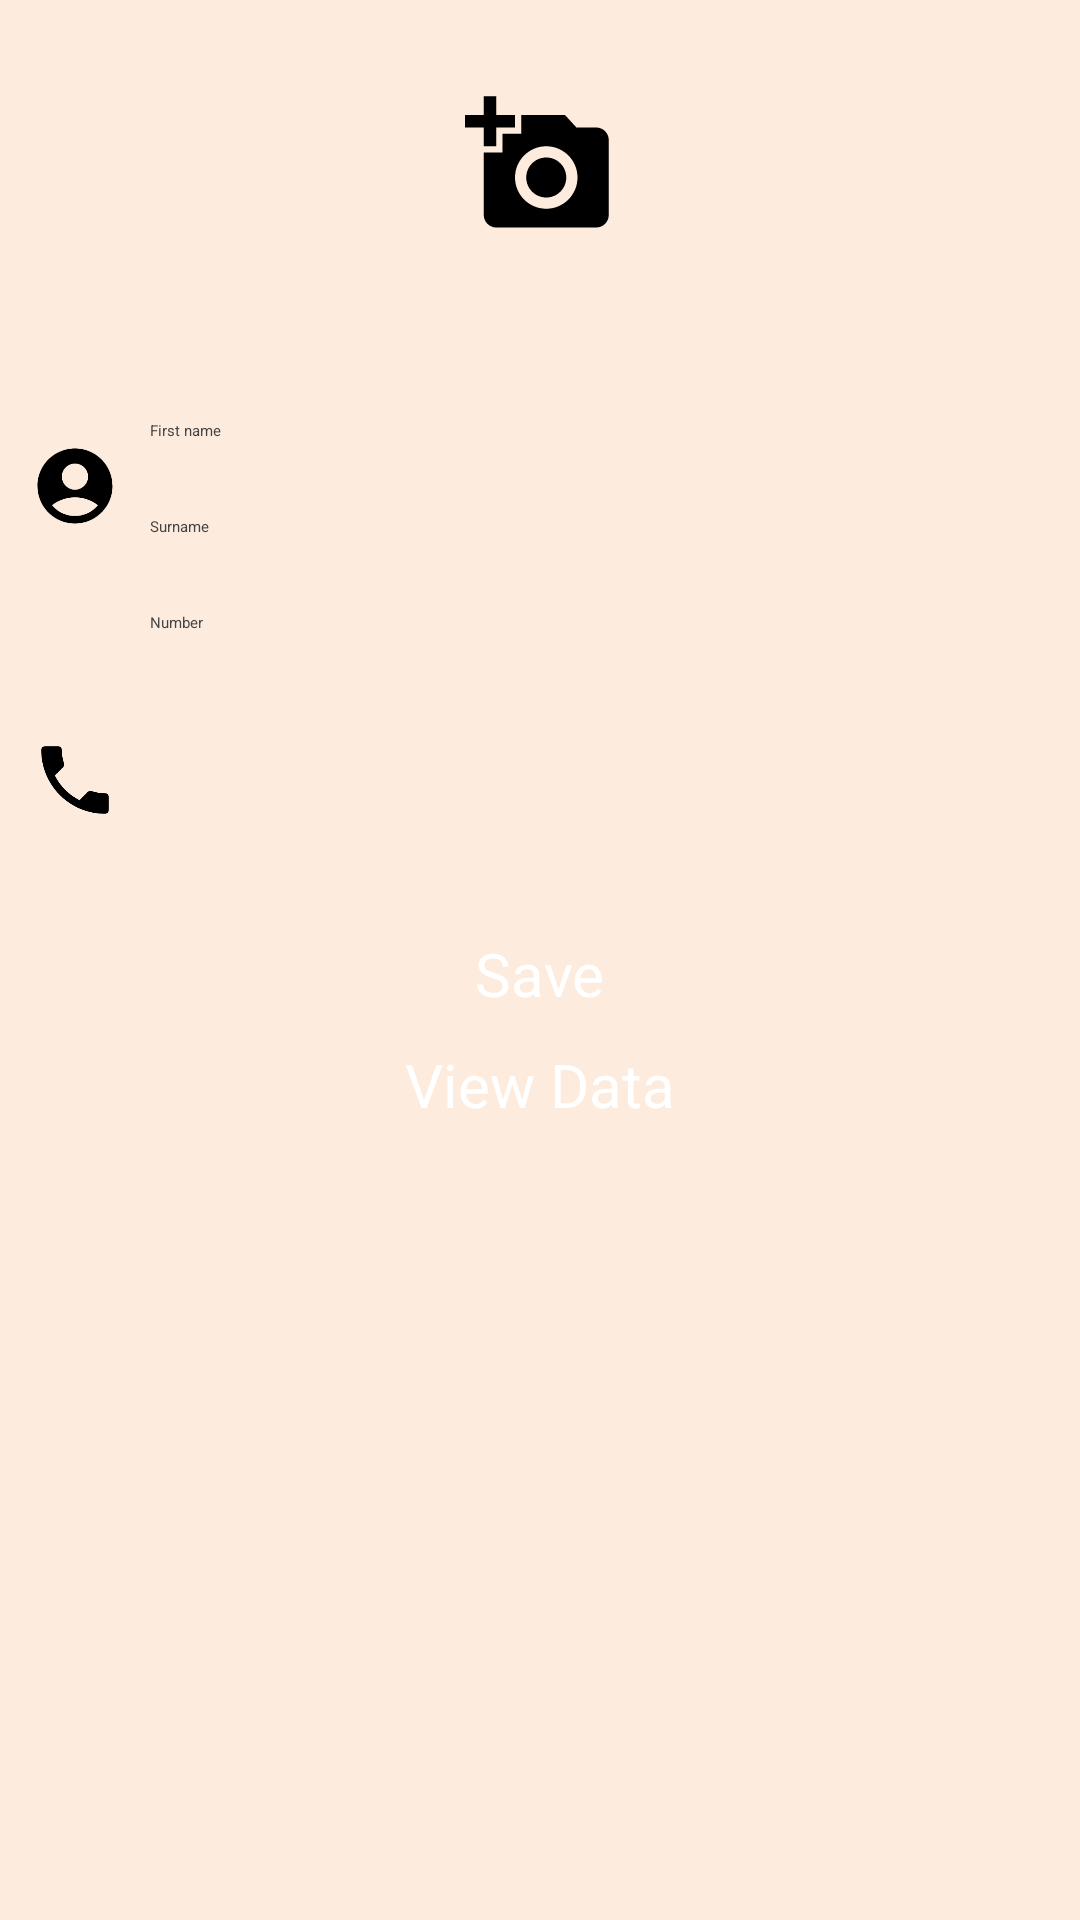

Android layout source for this screen:
<!-- AndroidManifest.xml: application theme Theme.ContactBook -->
<!-- res/layout/activity_add_contact.xml -->
<?xml version="1.0" encoding="utf-8"?>
<androidx.constraintlayout.widget.ConstraintLayout xmlns:android="http://schemas.android.com/apk/res/android"
    xmlns:app="http://schemas.android.com/apk/res-auto"
    xmlns:tools="http://schemas.android.com/tools"
    android:id="@+id/main"
    android:background="#fdebdd"
    android:layout_width="match_parent"
    android:layout_height="match_parent"
    tools:context=".Add_contact">

    <ImageView
        android:id="@+id/photo"
        android:layout_width="50dp"
        android:layout_height="50dp"
        app:layout_constraintStart_toStartOf="parent"
        app:layout_constraintTop_toTopOf="parent"
        app:layout_constraintEnd_toEndOf="parent"
        android:layout_margin="30dp"
        android:src="@drawable/baseline_add_a_photo_24"/>

    <ImageView
        android:layout_width="30dp"
        android:layout_height="30dp"
        android:src="@drawable/baseline_account_circle_24"
        app:layout_constraintStart_toStartOf="parent"
        app:layout_constraintEnd_toStartOf="@id/fname"
        app:layout_constraintTop_toTopOf="parent"
        android:layout_marginTop="147dp"/>

    <EditText
        android:id="@+id/fname"
        android:layout_width="match_parent"
        android:layout_height="wrap_content"
        app:layout_constraintTop_toBottomOf="@id/photo"
        android:layout_marginStart="50dp"
        android:layout_marginEnd="20dp"
        android:layout_marginTop="60dp"
        android:hint="First name"
        android:textColor="@color/black"
        android:textColorHint="#434343"/>

    <EditText
        android:id="@+id/surname"
        android:layout_width="match_parent"
        android:layout_height="wrap_content"
        app:layout_constraintTop_toBottomOf="@id/fname"
        android:layout_marginStart="50dp"
        android:layout_marginEnd="20dp"
        android:layout_marginTop="25dp"
        android:drawablePadding="20dp"
        android:hint="Surname"
        android:textColor="@color/black"
        android:textColorHint="#434343"/>

    <ImageView
        android:id="@+id/call"
        android:layout_width="30dp"
        android:layout_height="30dp"
        android:src="@drawable/baseline_phone_24"
        app:layout_constraintStart_toStartOf="parent"
        app:layout_constraintEnd_toStartOf="@id/phone"
        app:layout_constraintTop_toBottomOf="@id/fname"
        android:layout_margin="98dp"/>

    <EditText
        android:id="@+id/phone"
        android:layout_width="match_parent"
        android:layout_height="wrap_content"
        app:layout_constraintTop_toBottomOf="@id/surname"
        android:layout_marginStart="50dp"
        android:layout_marginEnd="20dp"
        android:layout_marginTop="25dp"
        android:inputType="number"
        android:hint="Number"
        android:textColor="@color/black"
        android:textColorHint="#434343"/>


    <Button
        android:id="@+id/save"
        android:layout_width="wrap_content"
        android:layout_height="wrap_content"
        android:backgroundTint="@color/black"
        android:textColor="@color/white"
        android:textSize="20dp"
        android:text="Save"
        app:layout_constraintTop_toBottomOf="@id/phone"
        app:layout_constraintStart_toStartOf="parent"
        app:layout_constraintEnd_toEndOf="parent"
        android:layout_marginTop="100dp"/>

    <Button
        android:id="@+id/view"
        android:layout_width="wrap_content"
        android:layout_height="wrap_content"
        android:backgroundTint="@color/black"
        android:textColor="@color/white"
        android:textSize="20dp"
        android:text="View Data"
        app:layout_constraintTop_toBottomOf="@id/save"
        app:layout_constraintStart_toStartOf="parent"
        app:layout_constraintEnd_toEndOf="parent"
        android:layout_marginTop="10dp"/>


</androidx.constraintlayout.widget.ConstraintLayout>
<!-- resources referenced by this layout -->
<resources>
  <!-- drawable baseline_account_circle_24 (drawable) -->
  <vector xmlns:android="http://schemas.android.com/apk/res/android" android:height="24dp" android:tint="#000" android:viewportHeight="24" android:viewportWidth="24" android:width="24dp">
        
      <path android:fillColor="@android:color/white" android:pathData="M12,2C6.48,2 2,6.48 2,12s4.48,10 10,10s10,-4.48 10,-10S17.52,2 12,2zM12,6c1.93,0 3.5,1.57 3.5,3.5S13.93,13 12,13s-3.5,-1.57 -3.5,-3.5S10.07,6 12,6zM12,20c-2.03,0 -4.43,-0.82 -6.14,-2.88C7.55,15.8 9.68,15 12,15s4.45,0.8 6.14,2.12C16.43,19.18 14.03,20 12,20z"/>
      
  </vector>
  <!-- drawable baseline_add_a_photo_24 (drawable) -->
  <vector xmlns:android="http://schemas.android.com/apk/res/android" android:height="24dp" android:tint="#000" android:viewportHeight="24" android:viewportWidth="24" android:width="24dp">
        
      <path android:fillColor="@android:color/white" android:pathData="M3,4V1h2v3h3v2H5v3H3V6H0V4H3zM6,10V7h3V4h7l1.83,2H21c1.1,0 2,0.9 2,2v12c0,1.1 -0.9,2 -2,2H5c-1.1,0 -2,-0.9 -2,-2V10H6zM13,19c2.76,0 5,-2.24 5,-5s-2.24,-5 -5,-5s-5,2.24 -5,5S10.24,19 13,19zM9.8,14c0,1.77 1.43,3.2 3.2,3.2s3.2,-1.43 3.2,-3.2s-1.43,-3.2 -3.2,-3.2S9.8,12.23 9.8,14z"/>
      
  </vector>
  <!-- drawable baseline_phone_24 (drawable) -->
  <vector xmlns:android="http://schemas.android.com/apk/res/android" android:height="24dp" android:tint="#000" android:viewportHeight="24" android:viewportWidth="24" android:width="24dp">
        
      <path android:fillColor="@android:color/white" android:pathData="M6.62,10.79c1.44,2.83 3.76,5.14 6.59,6.59l2.2,-2.2c0.27,-0.27 0.67,-0.36 1.02,-0.24 1.12,0.37 2.33,0.57 3.57,0.57 0.55,0 1,0.45 1,1V20c0,0.55 -0.45,1 -1,1 -9.39,0 -17,-7.61 -17,-17 0,-0.55 0.45,-1 1,-1h3.5c0.55,0 1,0.45 1,1 0,1.25 0.2,2.45 0.57,3.57 0.11,0.35 0.03,0.74 -0.25,1.02l-2.2,2.2z"/>
      
  </vector>
  <style name="Theme.ContactBook" parent="Base.Theme.ContactBook">
          
          <item name="android:navigationBarColor">@android:color/transparent</item>
          <item name="android:statusBarColor">@android:color/transparent</item>
          <item name="android:windowLightStatusBar">?attr/isLightTheme</item>
      </style>
  <!-- not gathered from this repository: default colours our renderer supplied (Android Studio template values) -->
  <color name="black">#FF000000</color>
  <color name="white">#FFFFFFFF</color>
</resources>
